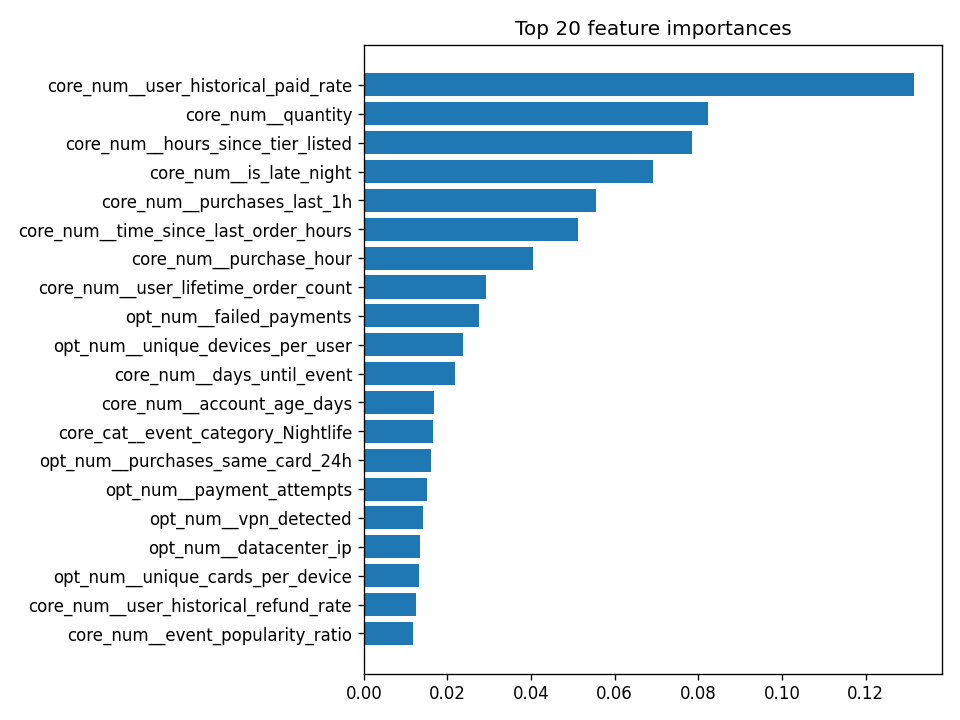

Source data for this figure (header and first rows):
feature, importance
core_num__user_historical_paid_rate, 0.1317
core_num__quantity, 0.08225
core_num__hours_since_tier_listed, 0.07854
core_num__is_late_night, 0.06919
core_num__purchases_last_1h, 0.05561
core_num__time_since_last_order_hours, 0.05112
core_num__purchase_hour, 0.04039
core_num__user_lifetime_order_count, 0.02923
opt_num__failed_payments, 0.02743
opt_num__unique_devices_per_user, 0.02383
core_num__days_until_event, 0.02186
core_num__account_age_days, 0.01666
core_cat__event_category_Nightlife, 0.01648
opt_num__purchases_same_card_24h, 0.01596
opt_num__payment_attempts, 0.01515
opt_num__vpn_detected, 0.01405
opt_num__datacenter_ip, 0.01337
opt_num__unique_cards_per_device, 0.01329
core_num__user_historical_refund_rate, 0.01254
core_num__event_popularity_ratio, 0.01181
opt_cat__ip_country_Turkey, 0.01043
opt_num__purchases_same_device_24h, 0.009939
opt_cat__ip_city_Manchester, 0.008918
opt_cat__operating_system_iOS, 0.008542
core_cat__event_category_Concert, 0.00845
core_num__purchase_weekday, 0.008441
opt_num__phone_verified, 0.008317
opt_cat__ip_city_Los Angeles, 0.007823
core_num__organizer_historical_refund_ra…, 0.0078
core_num__purchase_month, 0.007716
opt_cat__device_type_tablet, 0.007509
opt_cat__ip_country_Saudi Arabia, 0.007325
core_cat__event_category_Theater, 0.007185
opt_cat__ip_city_Islamabad, 0.006816
core_num__spend_last_7d, 0.006546
opt_cat__browser_Chrome, 0.006386
opt_cat__operating_system_Windows, 0.006351
opt_cat__ip_city_Dubai, 0.006332
core_num__price_per_ticket, 0.006174
core_cat__event_category_Comedy, 0.006142
opt_cat__browser_Other, 0.005987
opt_cat__operating_system_Linux, 0.005948
opt_cat__ip_country_Canada, 0.005778
core_num__total_price, 0.005534
opt_cat__ip_country_Pakistan, 0.005464
opt_cat__ip_country_UK, 0.005298
core_num__quantity_share_of_tier_capacit…, 0.005015
core_num__is_first_order, 0.004715
core_cat__event_category_Festival, 0.004508
core_num__is_verified, 0.004459
core_num__spend_last_24h, 0.004053
core_cat__event_category_Sports, 0.004034
opt_cat__browser_Edge, 0.003938
opt_cat__device_type_desktop, 0.003896
opt_cat__ip_city_Toronto, 0.003401
opt_cat__operating_system_macOS, 0.003392
opt_cat__operating_system_Android, 0.003362
core_cat__event_category_Conference, 0.003119
core_num__purchases_last_7d, 0.003111
core_cat__event_category_Exhibition, 0.002556
... 35 more rows
